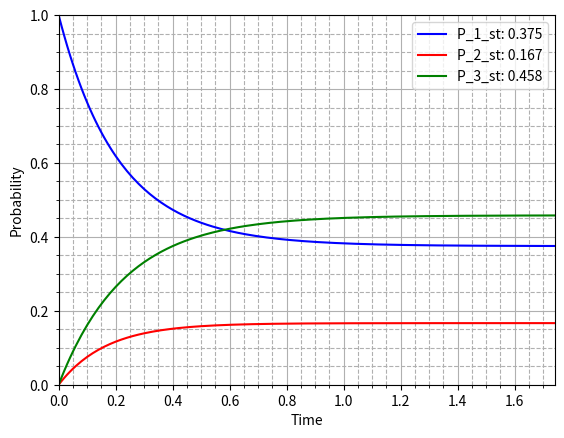

The script that saved this image: (Note: this script raises an exception after producing the figure.)
import numpy as np
from scipy.linalg import eig
from scipy.linalg import expm
import matplotlib.pyplot as plt

def main():
    ''' 2.2.1b) Calculate the stationary state for the matrix G'''
    G = np.array([[-1, 1/4.0, 0, 0],
                  [1, -1, 1/4.0, 0],
                  [0, 3/4.0, -1, 1],
                  [0, 0, 3/4.0, -1]])
    eig_G, eig_vec_G = eig(G)
    ind_st = np.argmin(abs(eig_G))
    lambda_st = eig_G[ind_st]
    P_st = eig_vec_G[:, ind_st]
    P_st = P_st / sum(P_st) # normalization
    print('2.2.1b) P_st: ', P_st)

    ''' 2.2.2b) Calculate the stationary state for the matrix G'''
    G = np.array([[-3, 4, 1],
                  [1, -5, 1],
                  [2, 1, -2]])
    eig_G, eig_vec_G = eig(G, right=True)
    ind_st = np.argmin(abs(eig_G)) # Get the 0
    lambda_st = eig_G[ind_st]
    P_st = eig_vec_G[:, ind_st]
    P_st = P_st / sum(P_st) # normalization
    print('2.2.1b) P_st: ', P_st)

    ''' 2.2.2c) Time evolution of P '''
    P_0 = np.array([1, 0, 0]) # init. prob.
    t_0 = 0 # init. time
    t_f = 1.75 # final time
    dt = 0.01 # time step
    t_vec = np.arange(t_0, t_f, dt)

    P = np.zeros([len(t_vec), 3])
    for t in range(len(t_vec)):
        P[t, :] = np.dot(expm(t_vec[t]*G), P_0)

    print('P_st simulated: ', P[-1, :])
    fig = plt.figure()
    ax = fig.add_subplot(111)
    ax.plot(t_vec, P[:, 0], label='P_1_st: ' + str(round(P[-1, 0], 3)), color='blue')
    ax.plot(t_vec, P[:, 1], label='P_2_st: ' + str(round(P[-1, 1], 3)), color='red')
    ax.plot(t_vec, P[:, 2], label='P_3_st: ' + str(round(P[-1, 2], 3)), color='green')
    ax.set_xlabel('Time')
    ax.set_ylabel('Probability')
    ax.set_xlim([t_vec[0], t_vec[-1]])
    ax.set_ylim([0, 1])
    ax.minorticks_on()
    ax.grid(True, which='major')
    ax.grid(True, which='minor', linestyle='--')
    ax.legend()
    fig.savefig('timeEv.png', bbox='tight')

    plt.show()

if __name__ == '__main__':
    main()
